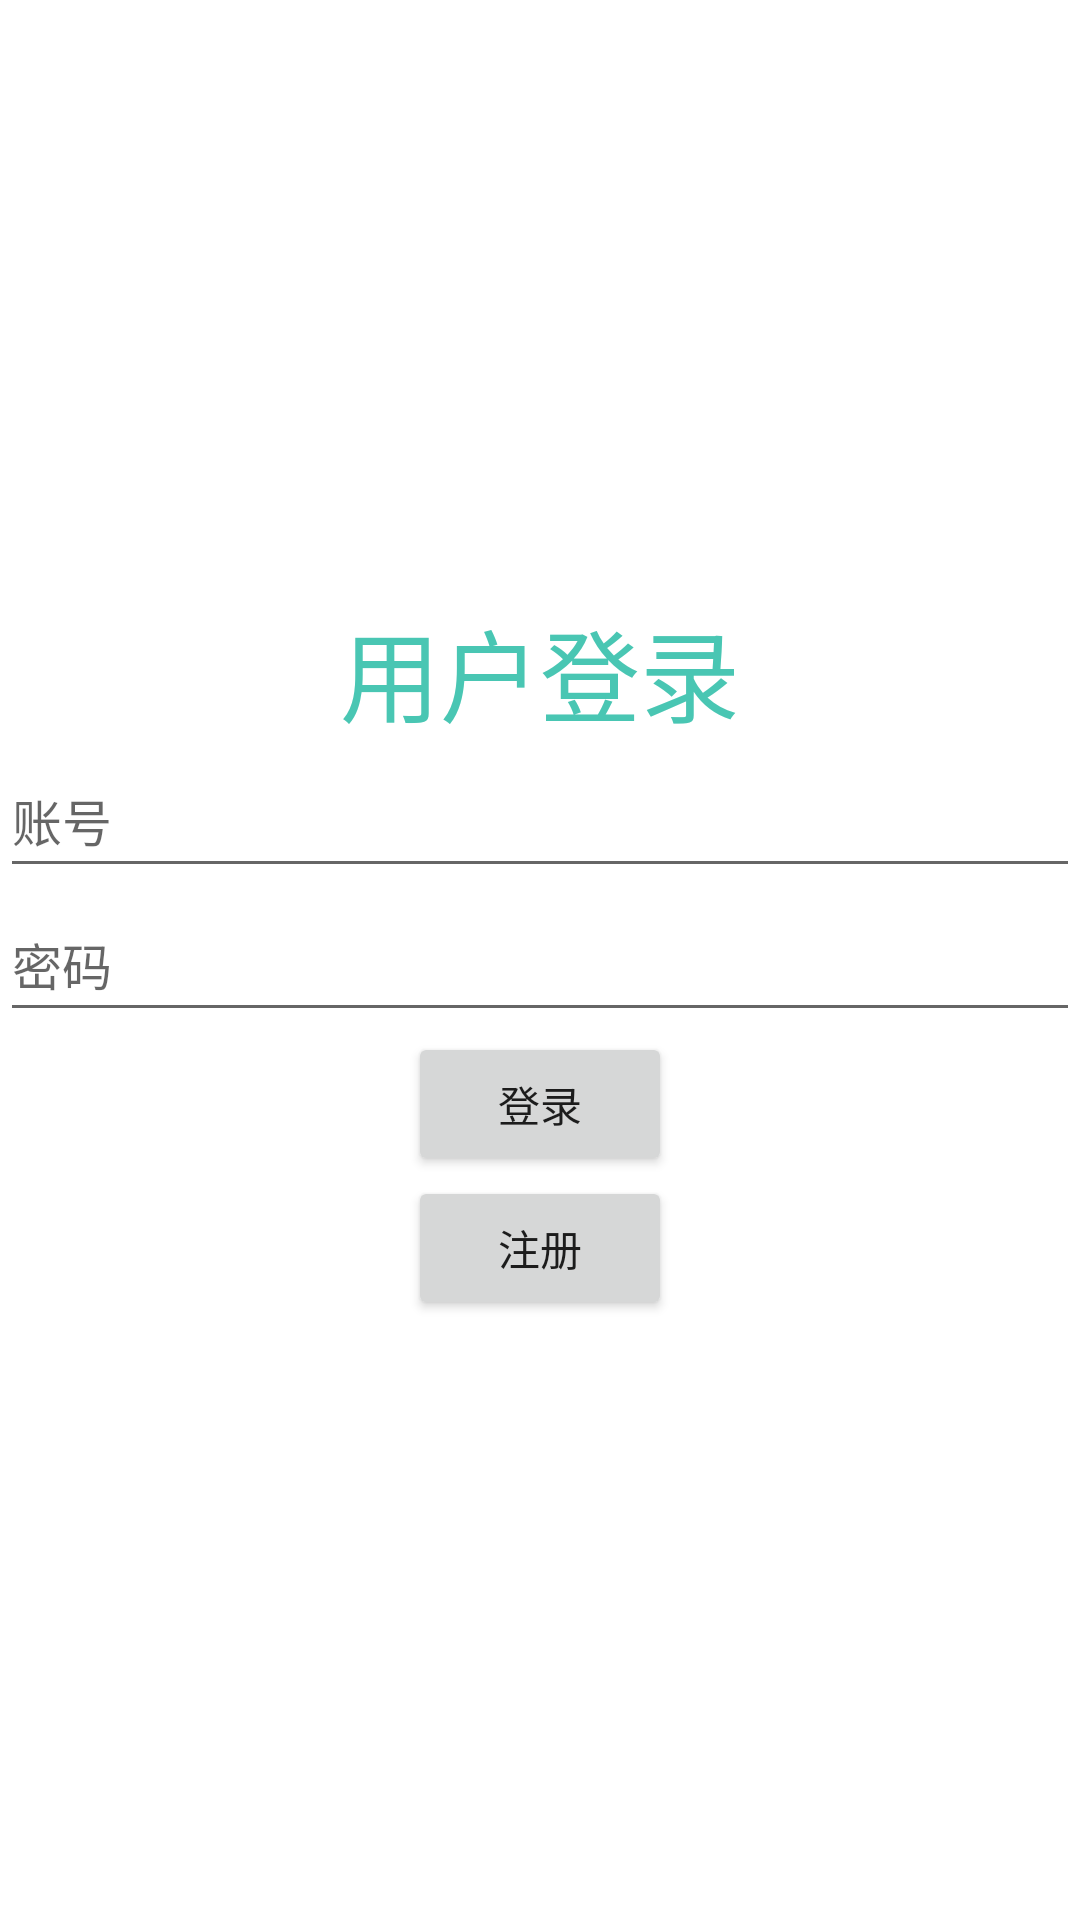

This screen was rendered from an Android layout file. Write that file and the resources it references.
<!-- AndroidManifest.xml: application theme Theme.ApplicationDemoText4 -->
<!-- res/layout/activity_main.xml -->
<?xml version="1.0" encoding="utf-8"?>
<LinearLayout xmlns:android="http://schemas.android.com/apk/res/android"
    xmlns:app="http://schemas.android.com/apk/res-auto"
    xmlns:tools="http://schemas.android.com/tools"
    android:layout_width="match_parent"
    android:layout_height="match_parent"
    tools:context=".MainActivity"
    android:orientation="vertical"
    android:gravity="center"
    android:background="@drawable/backgound">
    <TextView
        android:id="@+id/textView1"
        android:layout_width="wrap_content"
        android:layout_height="wrap_content"
        android:layout_gravity="center"
        android:text="用户登录"
        android:textColor="#49C6B3"
        android:textSize="100px" />

    <EditText
        android:id="@+id/editText1"
        android:layout_width="match_parent"
        android:layout_height="wrap_content"
        android:minHeight="48dp"
        android:hint="账号"
        android:textColor="#2E68A8"
        android:textSize="50px" />

    <EditText
        android:id="@+id/editText2"
        android:layout_width="match_parent"
        android:layout_height="wrap_content"
        android:layout_gravity="center"
        android:minHeight="48dp"
        android:hint="密码"
        android:password="true"
        android:textColor="#2E68A8"
        android:textSize="50px" />

    <Button
        android:id="@+id/button1"
        android:layout_width="wrap_content"
        android:layout_height="wrap_content"
        android:layout_gravity="center"
        android:text="登录" />

    <Button
        android:id="@+id/button2"
        android:layout_width="wrap_content"
        android:layout_height="wrap_content"
        android:layout_gravity="center"
        android:text="注册" />


</LinearLayout>
<!-- resources referenced by this layout -->
<resources>
  <style name="Theme.ApplicationDemoText4" parent="Theme.MaterialComponents.DayNight.DarkActionBar">
          
          <item name="colorPrimary">@color/purple_500</item>
          <item name="colorPrimaryVariant">@color/purple_700</item>
          <item name="colorOnPrimary">@color/white</item>
          
          <item name="colorSecondary">@color/teal_200</item>
          <item name="colorSecondaryVariant">@color/teal_700</item>
          <item name="colorOnSecondary">@color/black</item>
          
          <item name="android:statusBarColor" tools:targetApi="l">?attr/colorPrimaryVariant</item>
          
      </style>
  <!-- not gathered from this repository: default colours our renderer supplied (Android Studio template values) -->
  <color name="purple_500">#FF6200EE</color>
  <color name="purple_700">#FF3700B3</color>
  <color name="teal_200">#FF03DAC5</color>
  <color name="teal_700">#FF018786</color>
  <color name="black">#FF000000</color>
  <color name="white">#FFFFFFFF</color>
</resources>
